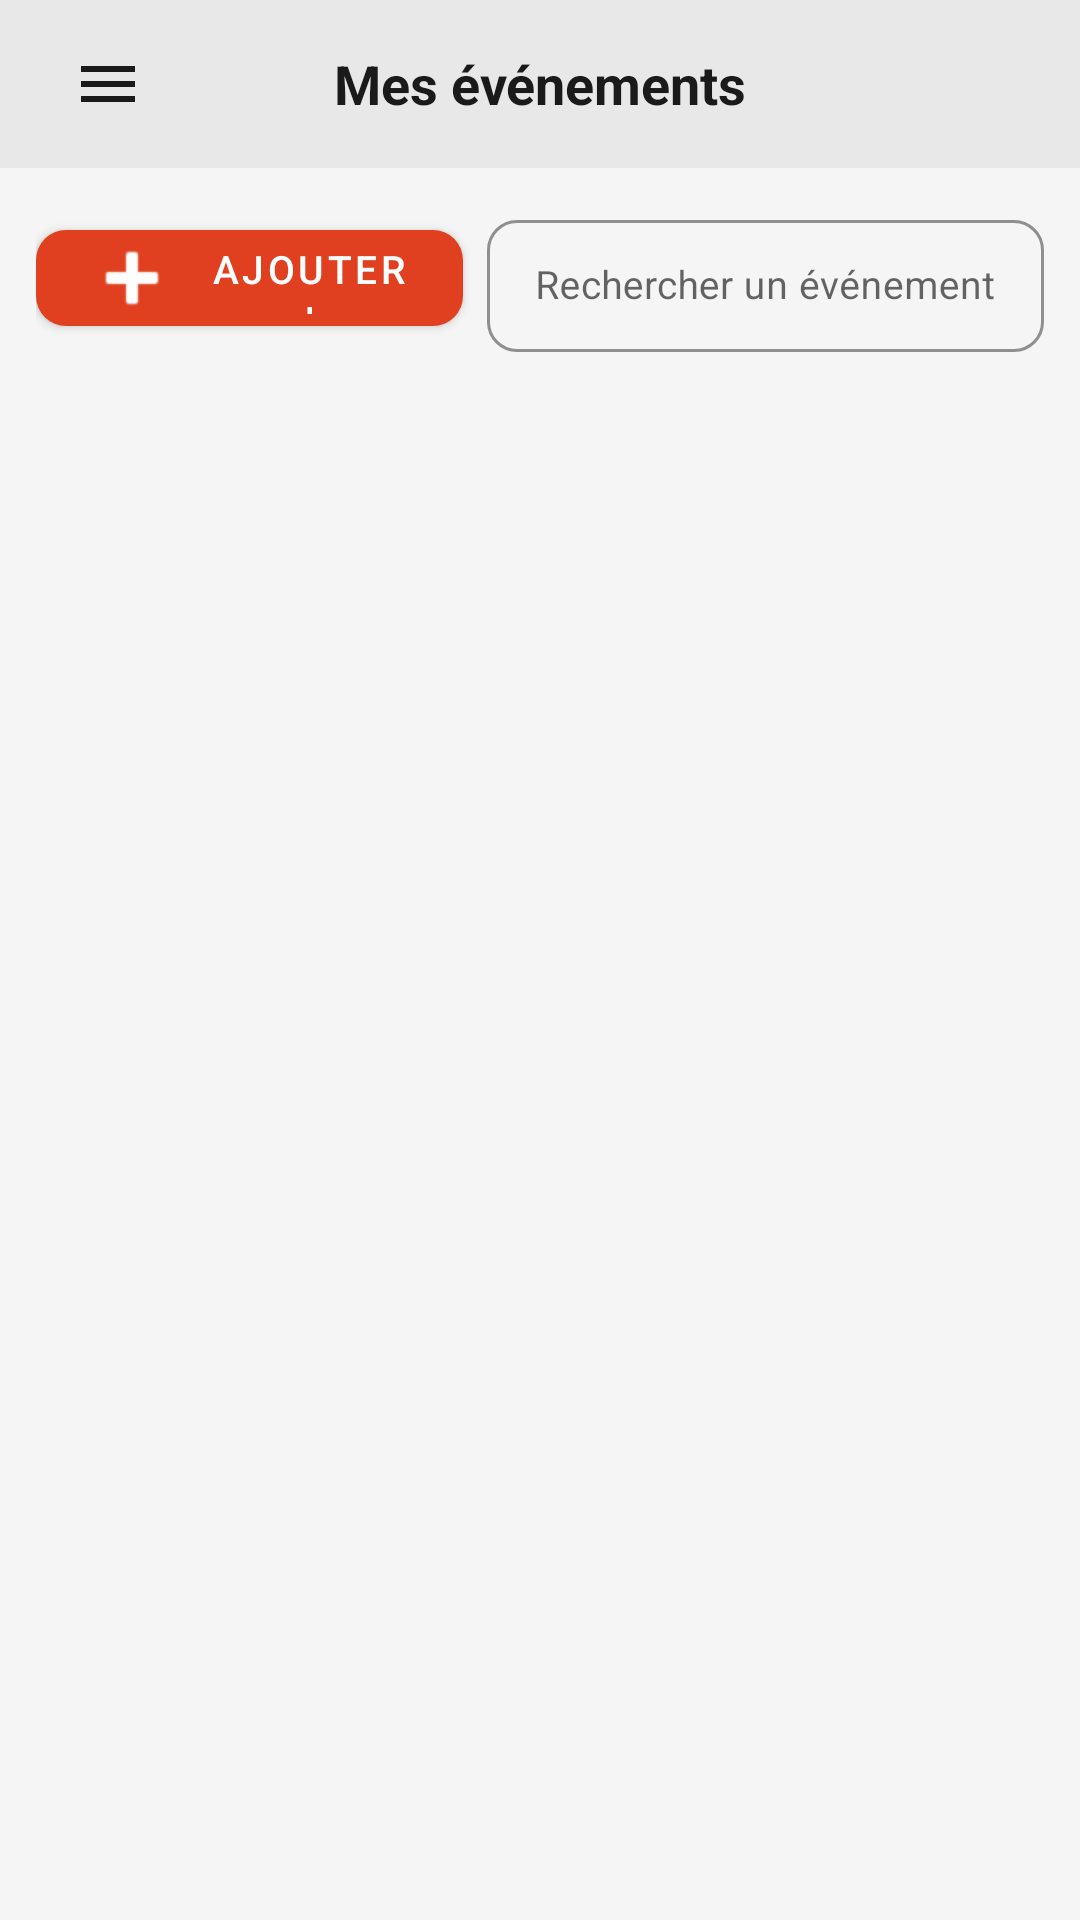

This screen was rendered from an Android layout file. Write that file and the resources it references.
<!-- AndroidManifest.xml: application theme Theme.Androidproject_EIJV25 -->
<!-- res/layout/activity_list_evenement.xml -->
<?xml version="1.0" encoding="utf-8"?>
<androidx.drawerlayout.widget.DrawerLayout
    xmlns:android="http://schemas.android.com/apk/res/android"
    xmlns:app="http://schemas.android.com/apk/res-auto"
    android:id="@+id/drawer_layout"
    android:layout_width="match_parent"
    android:layout_height="match_parent">

    
    <androidx.constraintlayout.widget.ConstraintLayout
        android:layout_width="match_parent"
        android:layout_height="match_parent"
        android:background="@color/background">

        
        <androidx.appcompat.widget.Toolbar
            android:id="@+id/toolbar"
            android:layout_width="match_parent"
            android:layout_height="56dp"
            android:background="@color/background_toolbar"
            app:layout_constraintTop_toTopOf="parent"
            app:layout_constraintStart_toStartOf="parent"
            app:layout_constraintEnd_toEndOf="parent">

            <ImageButton
                android:id="@+id/btnMenu"
                android:layout_width="40dp"
                android:layout_height="40dp"
                android:src="@drawable/ic_menu"
                android:background="?attr/selectableItemBackgroundBorderless"
                android:contentDescription="@string/desc_menu"
                android:layout_gravity="start"
                app:tint="@color/text_primary" />

            <TextView
                android:layout_width="wrap_content"
                android:layout_height="wrap_content"
                android:text="@string/title_mes_evenements"
                android:textSize="18sp"
                android:textStyle="bold"
                android:textColor="@color/text_primary"
                android:layout_gravity="center" />
        </androidx.appcompat.widget.Toolbar>

        
        <LinearLayout
            android:id="@+id/barActions"
            android:layout_width="0dp"
            android:layout_height="wrap_content"
            android:orientation="horizontal"
            android:padding="12dp"
            android:gravity="center_vertical"
            app:layout_constraintTop_toBottomOf="@id/toolbar"
            app:layout_constraintStart_toStartOf="parent"
            app:layout_constraintEnd_toEndOf="parent">

            
            <com.google.android.material.button.MaterialButton
                android:id="@+id/btnAddEvent"
                android:layout_width="0dp"
                android:layout_height="44dp"
                android:layout_weight="1"
                android:text="@string/btn_add_event"
                android:textSize="13sp"
                android:textColor="@color/white"
                app:icon="@android:drawable/ic_input_add"
                app:iconTint="@color/white"
                app:backgroundTint="@color/primary"
                app:cornerRadius="10dp"
                android:layout_marginEnd="8dp" />

            
            <com.google.android.material.textfield.TextInputLayout
                android:id="@+id/tilSearch"
                style="@style/Widget.MaterialComponents.TextInputLayout.OutlinedBox"
                android:layout_width="0dp"
                android:layout_height="wrap_content"
                android:layout_weight="1.3"
                app:boxStrokeColor="@color/primary"
                app:boxCornerRadiusTopStart="10dp"
                app:boxCornerRadiusTopEnd="10dp"
                app:boxCornerRadiusBottomStart="10dp"
                app:boxCornerRadiusBottomEnd="10dp"
                app:endIconMode="clear_text"
                app:hintTextColor="@color/text_secondary"
                android:hint="@string/hint_search_event">

                <com.google.android.material.textfield.TextInputEditText
                    android:id="@+id/etSearch"
                    android:layout_width="match_parent"
                    android:layout_height="44dp"
                    android:inputType="text"
                    android:textSize="13sp"
                    android:imeOptions="actionSearch" />
            </com.google.android.material.textfield.TextInputLayout>

        </LinearLayout>

        
        <TextView
            android:id="@+id/tvEmpty"
            android:layout_width="wrap_content"
            android:layout_height="wrap_content"
            android:text="@string/msg_no_events"
            android:textColor="@color/text_secondary"
            android:textSize="15sp"
            android:visibility="gone"
            app:layout_constraintTop_toTopOf="parent"
            app:layout_constraintBottom_toBottomOf="parent"
            app:layout_constraintStart_toStartOf="parent"
            app:layout_constraintEnd_toEndOf="parent" />

        
        <androidx.recyclerview.widget.RecyclerView
            android:id="@+id/recyclerEvenements"
            android:layout_width="0dp"
            android:layout_height="0dp"
            android:paddingHorizontal="12dp"
            android:paddingBottom="12dp"
            android:clipToPadding="false"
            app:layout_constraintTop_toBottomOf="@id/barActions"
            app:layout_constraintBottom_toBottomOf="parent"
            app:layout_constraintStart_toStartOf="parent"
            app:layout_constraintEnd_toEndOf="parent" />

    </androidx.constraintlayout.widget.ConstraintLayout>

    
    <include layout="@layout/nav_drawer_content"
        android:layout_width="280dp"
        android:layout_height="match_parent"
        android:layout_gravity="start" />

</androidx.drawerlayout.widget.DrawerLayout>
<!-- res/layout/nav_drawer_content.xml (included above) -->
<?xml version="1.0" encoding="utf-8"?>
<LinearLayout
    xmlns:android="http://schemas.android.com/apk/res/android"
    xmlns:app="http://schemas.android.com/apk/res-auto"
    android:id="@+id/nav_drawer"
    android:layout_width="280dp"
    android:layout_height="match_parent"
    android:layout_gravity="start"
    android:background="@color/drawer_background"
    android:orientation="vertical">

    
    <RelativeLayout
        android:layout_width="match_parent"
        android:layout_height="60dp"
        android:background="@color/primary"
        android:paddingHorizontal="16dp">

        <ImageButton
            android:id="@+id/btnCloseDrawer"
            android:layout_width="40dp"
            android:layout_height="40dp"
            android:layout_centerVertical="true"
            android:layout_alignParentStart="true"
            android:src="@android:drawable/ic_menu_close_clear_cancel"
            android:background="?attr/selectableItemBackgroundBorderless"
            android:contentDescription="@string/desc_close"
            app:tint="@color/white" />

        <TextView
            android:layout_width="wrap_content"
            android:layout_height="wrap_content"
            android:layout_centerInParent="true"
            android:text="@string/app_name"
            android:textColor="@color/white"
            android:textSize="16sp"
            android:textStyle="bold" />
    </RelativeLayout>

    <TextView
        android:id="@+id/menuAccueil"
        android:layout_width="match_parent"
        android:layout_height="56dp"
        android:text="@string/menu_accueil"
        android:textColor="@color/text_primary"
        android:textSize="16sp"
        android:gravity="center_vertical"
        android:paddingHorizontal="24dp"
        android:background="?attr/selectableItemBackground"
        android:drawableStart="@android:drawable/ic_menu_mapmode"
        android:drawablePadding="16dp" />

    <View
        android:layout_width="match_parent"
        android:layout_height="1dp"
        android:background="@color/divider"
        android:layout_marginHorizontal="16dp" />

    <TextView
        android:id="@+id/menuMesEvenements"
        android:layout_width="match_parent"
        android:layout_height="56dp"
        android:text="@string/menu_mes_evenements"
        android:textColor="@color/text_primary"
        android:textSize="16sp"
        android:gravity="center_vertical"
        android:paddingHorizontal="24dp"
        android:background="?attr/selectableItemBackground"
        android:drawableStart="@android:drawable/ic_menu_agenda"
        android:drawablePadding="16dp" />

    <View
        android:layout_width="match_parent"
        android:layout_height="1dp"
        android:background="@color/divider"
        android:layout_marginHorizontal="16dp" />

    <TextView
        android:id="@+id/menuAPropos"
        android:layout_width="match_parent"
        android:layout_height="56dp"
        android:text="@string/menu_a_propos"
        android:textColor="@color/text_primary"
        android:textSize="16sp"
        android:gravity="center_vertical"
        android:paddingHorizontal="24dp"
        android:background="?attr/selectableItemBackground"
        android:drawableStart="@android:drawable/ic_menu_info_details"
        android:drawablePadding="16dp" />

    <View
        android:layout_width="match_parent"
        android:layout_height="0dp"
        android:layout_weight="1" />

    <View
        android:layout_width="match_parent"
        android:layout_height="1dp"
        android:background="@color/divider" />

    <TextView
        android:id="@+id/menuDeconnecter"
        android:layout_width="match_parent"
        android:layout_height="56dp"
        android:text="@string/menu_deconnecter"
        android:textColor="@color/error"
        android:textSize="16sp"
        android:gravity="center_vertical"
        android:paddingHorizontal="24dp"
        android:background="?attr/selectableItemBackground"
        android:drawableStart="@android:drawable/ic_menu_revert"
        android:drawablePadding="16dp" />

</LinearLayout>
<!-- resources referenced by this layout -->
<resources>
  <color name="background">#F5F5F5</color>
  <color name="background_toolbar">#E8E8E8</color>
  <color name="divider">#CCCCCC</color>
  <color name="drawer_background">#EBEBEB</color>
  <color name="error">#D32F2F</color>
  <color name="primary">#E04020</color>
  <color name="text_primary">#1A1A1A</color>
  <color name="text_secondary">#888888</color>
  <color name="white">#FFFFFF</color>
  <!-- drawable ic_menu (drawable) -->
  <?xml version="1.0" encoding="utf-8"?>
  <vector xmlns:android="http://schemas.android.com/apk/res/android"
      android:width="24dp"
      android:height="24dp"
      android:viewportWidth="24"
      android:viewportHeight="24">
      <path
          android:fillColor="@android:color/black"
          android:pathData="M3,18h18v-2L3,16v2zM3,13h18v-2L3,11v2zM3,6v2h18L21,6L3,6z"/>
  </vector>
  <string name="app_name">GeoEvent</string>
  <string name="btn_add_event">Ajouter +</string>
  <string name="desc_close">Fermer</string>
  <string name="desc_menu">Menu</string>
  <string name="hint_search_event">Rechercher un événement</string>
  <string name="menu_a_propos">À propos de nous</string>
  <string name="menu_accueil">Accueil</string>
  <string name="menu_deconnecter">Se déconnecter</string>
  <string name="menu_mes_evenements">Mes événements</string>
  <string name="msg_no_events">Vous n\'avez pas encore créé d\'événement.</string>
  <string name="title_mes_evenements">Mes événements</string>
  <style name="Theme.Androidproject_EIJV25" parent="Theme.MaterialComponents.DayNight.DarkActionBar">
          
          <item name="colorPrimary">@color/purple_500</item>
          <item name="colorPrimaryVariant">@color/purple_700</item>
          <item name="colorOnPrimary">@color/white</item>
          
          <item name="colorSecondary">@color/teal_200</item>
          <item name="colorSecondaryVariant">@color/teal_700</item>
          <item name="colorOnSecondary">@color/black</item>
          
          <item name="android:statusBarColor">?attr/colorPrimaryVariant</item>
          
      </style>
  <color name="purple_500">#FF6200EE</color>
  <color name="purple_700">#FF3700B3</color>
  <color name="teal_200">#FF03DAC5</color>
  <color name="teal_700">#FF018786</color>
  <color name="black">#FF000000</color>
</resources>
